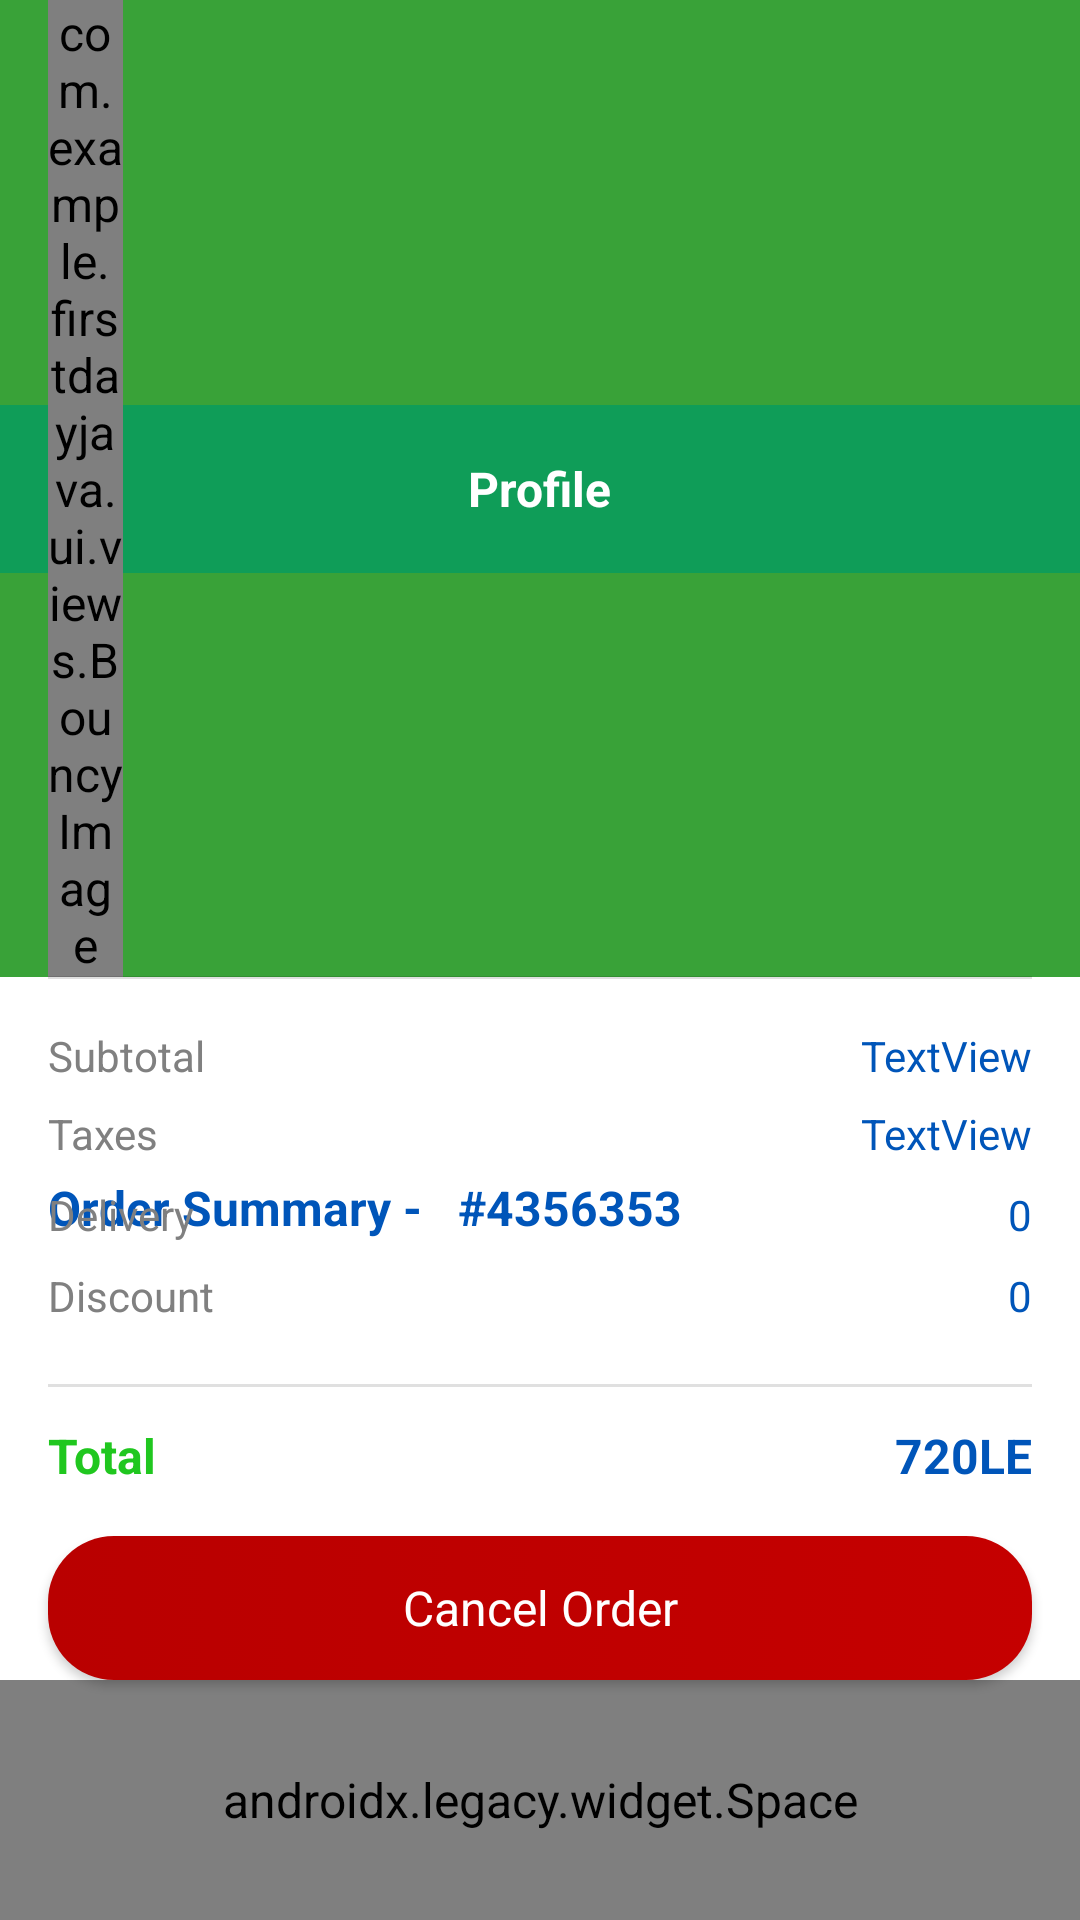

Android layout source for this screen:
<!-- AndroidManifest.xml: application theme Theme.FirstDayJava -->
<!-- res/layout/fragment_order_detail.xml -->
<?xml version="1.0" encoding="utf-8"?>
<androidx.constraintlayout.widget.ConstraintLayout xmlns:android="http://schemas.android.com/apk/res/android"
    xmlns:app="http://schemas.android.com/apk/res-auto"
    android:layout_width="match_parent"
    android:layout_height="match_parent">

    <com.google.android.material.appbar.CollapsingToolbarLayout
        android:id="@+id/toolbarLayout"
        android:layout_width="match_parent"
        android:layout_height="wrap_content"
        android:background="@color/primeryColor"
        app:layout_constraintEnd_toEndOf="parent"
        app:layout_constraintStart_toStartOf="parent"
        app:layout_constraintTop_toTopOf="parent">

        <androidx.constraintlayout.widget.ConstraintLayout
            android:layout_width="match_parent"
            android:layout_height="match_parent">

            
            <androidx.appcompat.widget.Toolbar
                android:id="@+id/toolbar"
                android:layout_width="match_parent"
                android:layout_height="wrap_content"
                android:background="#0F9D58"
                android:minHeight="?attr/actionBarSize"
                android:theme="?attr/actionBarTheme"
                app:layout_constraintBottom_toBottomOf="parent"
                app:layout_constraintEnd_toEndOf="parent"
                app:layout_constraintStart_toStartOf="parent"
                app:layout_constraintTop_toTopOf="parent"
                app:titleTextColor="#ffff" />

            <TextView
                android:layout_width="wrap_content"
                android:layout_height="wrap_content"
                android:text="@string/profile"
                android:textColor="@color/white"
                android:textSize="16sp"
                android:textStyle="bold"
                app:layout_constraintBottom_toBottomOf="parent"
                app:layout_constraintEnd_toEndOf="parent"
                app:layout_constraintStart_toStartOf="@+id/toolbar"
                app:layout_constraintTop_toTopOf="parent" />

            <com.example.firstdayjava.ui.views.BouncyImage
                android:id="@+id/backBtn"
                android:layout_width="25dp"
                android:layout_height="wrap_content"
                android:layout_marginStart="16dp"
                android:src="@drawable/ic_back"
                app:layout_constraintBottom_toBottomOf="parent"
                app:layout_constraintStart_toStartOf="parent"
                app:layout_constraintTop_toTopOf="parent" />

        </androidx.constraintlayout.widget.ConstraintLayout>

    </com.google.android.material.appbar.CollapsingToolbarLayout>


    <FrameLayout
        android:id="@+id/stepperFL"
        android:layout_width="0dp"
        android:layout_height="wrap_content"
        android:minHeight="50dp"
        app:layout_constraintEnd_toEndOf="parent"
        app:layout_constraintStart_toStartOf="parent"
        app:layout_constraintTop_toBottomOf="@+id/toolbarLayout" />


    <androidx.legacy.widget.Space
        android:id="@+id/space"
        android:layout_width="0dp"
        android:layout_height="80dp"
        app:layout_constraintBottom_toBottomOf="parent"
        app:layout_constraintEnd_toEndOf="parent"
        app:layout_constraintStart_toStartOf="parent" />

    <TextView
        android:id="@+id/textView33"
        style="@style/menu_textview"
        android:layout_width="wrap_content"
        android:layout_height="wrap_content"
        android:layout_marginBottom="7dp"
        android:text="@string/subtotal"
        app:layout_constraintBottom_toTopOf="@+id/textView34"
        app:layout_constraintStart_toStartOf="@+id/divider13" />

    <androidx.appcompat.widget.AppCompatButton
        android:id="@+id/cancleOrderBtn"
        style="@style/cancle_button"
        android:layout_width="0dp"
        android:layout_height="wrap_content"
        android:text="@string/cancel_order"
        app:layout_constraintBottom_toTopOf="@+id/space"
        app:layout_constraintEnd_toEndOf="@+id/divider13"
        app:layout_constraintStart_toStartOf="@+id/divider13" />

    <TextView
        android:id="@+id/textView34"
        style="@style/menu_textview"
        android:layout_width="wrap_content"
        android:layout_height="wrap_content"
        android:layout_marginBottom="8dp"
        android:text="@string/taxes"
        app:layout_constraintBottom_toTopOf="@+id/textView42"
        app:layout_constraintStart_toStartOf="@+id/divider13" />

    <TextView
        android:id="@+id/taxesTV"
        style="@style/menu_textview2"
        android:layout_width="wrap_content"
        android:layout_height="wrap_content"
        android:text="TextView"
        app:layout_constraintBottom_toBottomOf="@+id/textView34"
        app:layout_constraintEnd_toEndOf="@+id/divider13" />

    <TextView
        android:id="@+id/textView36"
        android:layout_width="wrap_content"
        android:layout_height="wrap_content"
        android:layout_marginStart="16dp"
        android:layout_marginTop="16dp"
        android:text="@string/order_summary"
        android:textColor="@color/blue"
        android:textSize="16sp"
        android:textStyle="bold"
        app:layout_constraintStart_toStartOf="parent"
        app:layout_constraintTop_toBottomOf="@+id/stepperFL" />

    <TextView
        android:id="@+id/textView37"
        style="@style/menu_textview"
        android:layout_width="wrap_content"
        android:layout_height="wrap_content"
        android:layout_marginBottom="20dp"
        android:text="@string/discount"
        app:layout_constraintBottom_toTopOf="@+id/divider13"
        app:layout_constraintStart_toStartOf="@+id/divider13" />

    <TextView
        android:id="@+id/totalTV"
        android:layout_width="wrap_content"
        android:layout_height="wrap_content"
        android:layout_marginEnd="16dp"
        android:text="720LE"
        android:textColor="@color/blue"
        android:textSize="16sp"
        android:textStyle="bold"
        app:layout_constraintBottom_toBottomOf="@+id/textView43"
        app:layout_constraintEnd_toEndOf="parent" />

    <TextView
        android:id="@+id/discountTV"
        style="@style/menu_textview2"
        android:layout_width="wrap_content"
        android:layout_height="wrap_content"
        android:text="0"
        app:layout_constraintBottom_toBottomOf="@+id/textView37"
        app:layout_constraintEnd_toEndOf="@+id/divider13" />

    <TextView
        android:id="@+id/subtTotalTV"
        style="@style/menu_textview2"
        android:layout_width="wrap_content"
        android:layout_height="wrap_content"
        android:text="TextView"
        app:layout_constraintBottom_toBottomOf="@+id/textView33"
        app:layout_constraintEnd_toEndOf="@+id/divider13" />

    <TextView
        android:id="@+id/deliveryTV"
        style="@style/menu_textview2"
        android:layout_width="wrap_content"
        android:layout_height="wrap_content"
        android:text="0"
        app:layout_constraintBottom_toBottomOf="@+id/textView42"
        app:layout_constraintEnd_toEndOf="@+id/divider13" />

    <TextView
        android:id="@+id/textView42"
        style="@style/menu_textview"
        android:layout_width="wrap_content"
        android:layout_height="wrap_content"
        android:layout_marginBottom="8dp"
        android:text="@string/delivery"
        app:layout_constraintBottom_toTopOf="@+id/textView37"
        app:layout_constraintStart_toStartOf="@+id/divider13" />

    <TextView
        android:id="@+id/textView43"
        android:layout_width="wrap_content"
        android:layout_height="wrap_content"
        android:layout_marginStart="16dp"
        android:layout_marginBottom="16dp"
        android:text="@string/total"
        android:textColor="#20C71F"
        android:textSize="16sp"
        android:textStyle="bold"
        app:layout_constraintBottom_toTopOf="@+id/cancleOrderBtn"
        app:layout_constraintStart_toStartOf="parent" />

    <View
        android:id="@+id/divider13"
        android:layout_width="0dp"
        android:layout_height="1dp"
        android:layout_marginBottom="12dp"
        android:background="?android:attr/listDivider"
        app:layout_constraintBottom_toTopOf="@+id/textView43"
        app:layout_constraintEnd_toEndOf="@+id/totalTV"
        app:layout_constraintStart_toStartOf="@+id/textView43" />

    <View
        android:id="@+id/divider14"
        android:layout_width="0dp"
        android:layout_height="1dp"
        android:layout_marginBottom="16dp"
        android:background="?android:attr/listDivider"
        app:layout_constraintBottom_toTopOf="@+id/textView33"
        app:layout_constraintEnd_toEndOf="@+id/subtTotalTV"
        app:layout_constraintHorizontal_bias="0.498"
        app:layout_constraintStart_toStartOf="@+id/textView33" />

    <TextView
        android:id="@+id/textView44"
        android:layout_width="wrap_content"
        android:layout_height="wrap_content"
        android:layout_marginStart="12dp"
        android:text="#4356353"
        android:textColor="@color/blue"
        android:textSize="16sp"
        android:textStyle="bold"
        app:layout_constraintBottom_toBottomOf="@+id/textView36"
        app:layout_constraintStart_toEndOf="@+id/textView36"
        app:layout_constraintTop_toTopOf="@+id/textView36"
        app:layout_constraintVertical_bias="0.0" />

    <androidx.core.widget.NestedScrollView
        android:layout_width="0dp"
        android:layout_height="0dp"
        android:layout_margin="12sp"
        app:layout_constraintBottom_toTopOf="@+id/divider14"
        app:layout_constraintEnd_toEndOf="parent"
        app:layout_constraintStart_toStartOf="parent"
        app:layout_constraintTop_toBottomOf="@+id/textView36">

        <TableLayout
            android:id="@+id/tableLayout"
            android:layout_width="match_parent"
            android:layout_height="wrap_content"
            android:stretchColumns="0,1,2">


            <TableRow
                android:layout_width="match_parent"
                android:layout_height="match_parent">

                <TextView
                    android:text="@string/item_s"
                    android:textColor="#20C71F"
                    android:textSize="16sp"
                    android:textStyle="bold" />

                <TextView
                    android:text="@string/quantity"
                    android:textColor="#20C71F"
                    android:textSize="16sp"
                    android:textStyle="bold" />

                <TextView
                    android:text="@string/price"
                    android:textColor="#20C71F"
                    android:textSize="16sp"
                    android:textStyle="bold" />
            </TableRow>


        </TableLayout>

    </androidx.core.widget.NestedScrollView>
</androidx.constraintlayout.widget.ConstraintLayout>
<!-- resources referenced by this layout -->
<resources>
  <color name="blue">#0055B9</color>
  <color name="primeryColor">#39A238</color>
  <color name="white">#FFFFFFFF</color>
  <string name="cancel_order">Cancel Order</string>
  <string name="delivery">Delivery</string>
  <string name="discount">Discount</string>
  <string name="item_s">Item(s)</string>
  <string name="order_summary">Order Summary -</string>
  <string name="price">Price</string>
  <string name="profile">Profile</string>
  <string name="quantity">Quantity</string>
  <string name="subtotal">Subtotal</string>
  <string name="taxes">Taxes</string>
  <string name="total">Total</string>
  <style name="cancle_button">
          <item name="android:background">@drawable/click_cancle_button</item>
          <item name="android:textColor">@color/white</item>
          <item name="android:textAllCaps">false</item>
      </style>
  <style name="menu_textview">
          <item name="android:textColor">#808080</item>
          <item name="android:textSize">14sp</item>
      </style>
  <style name="menu_textview2">
          <item name="android:textColor">@color/blue</item>
          <item name="android:textSize">14sp</item>
      </style>
  <style name="Theme.FirstDayJava" parent="Theme.MaterialComponents.DayNight.DarkActionBar">
          
          <item name="colorPrimary">@color/purple_500</item>
          <item name="colorPrimaryVariant">@color/purple_700</item>
          <item name="colorOnPrimary">@color/white</item>
          
          <item name="colorSecondary">@color/teal_200</item>
          <item name="colorSecondaryVariant">@color/teal_700</item>
          <item name="colorOnSecondary">@color/black</item>
          
          <item name="android:statusBarColor" tools:targetApi="l">@color/primeryColor</item>
          <item name="android:textSize">16dp</item>
          <item name="android:textColor">@color/black</item>
          <item name="fontFamily">@font/montserrat_regular</item>
          
  
          <item name="bottomSheetDialogTheme">@style/AppBottomSheetDialogTheme</item>
      </style>
  <!-- drawable click_cancle_button (drawable) -->
  <?xml version="1.0" encoding="utf-8"?>
  <selector xmlns:android="http://schemas.android.com/apk/res/android">
      <item android:state_pressed="true">
          <shape android:shape="rectangle">
  
              <gradient
                  android:endColor="#930000"
                  android:startColor="#931818">
              </gradient>
              <corners android:radius="22dp" />
  
          </shape>
      </item>
  
      <item>
          <shape android:shape="rectangle">
  
              <gradient
                  android:endColor="#C50000"
                  android:startColor="@color/red">
              </gradient>
              <corners android:radius="22dp" />
  
          </shape>
      </item>
  </selector>
  <color name="purple_500">#FF6200EE</color>
  <color name="purple_700">#FF3700B3</color>
  <color name="teal_200">#39A238</color>
  <color name="teal_700">#FF018786</color>
  <color name="black">#FF000000</color>
  <style name="AppBottomSheetDialogTheme" parent="Theme.Design.Light.BottomSheetDialog">
          <item name="bottomSheetStyle">@style/AppModalStyle</item>
      </style>
  <color name="red">#B90000</color>
  <style name="AppModalStyle" parent="Widget.Design.BottomSheet.Modal">
          <item name="android:background">@drawable/back_bottomsheet</item>
      </style>
</resources>
